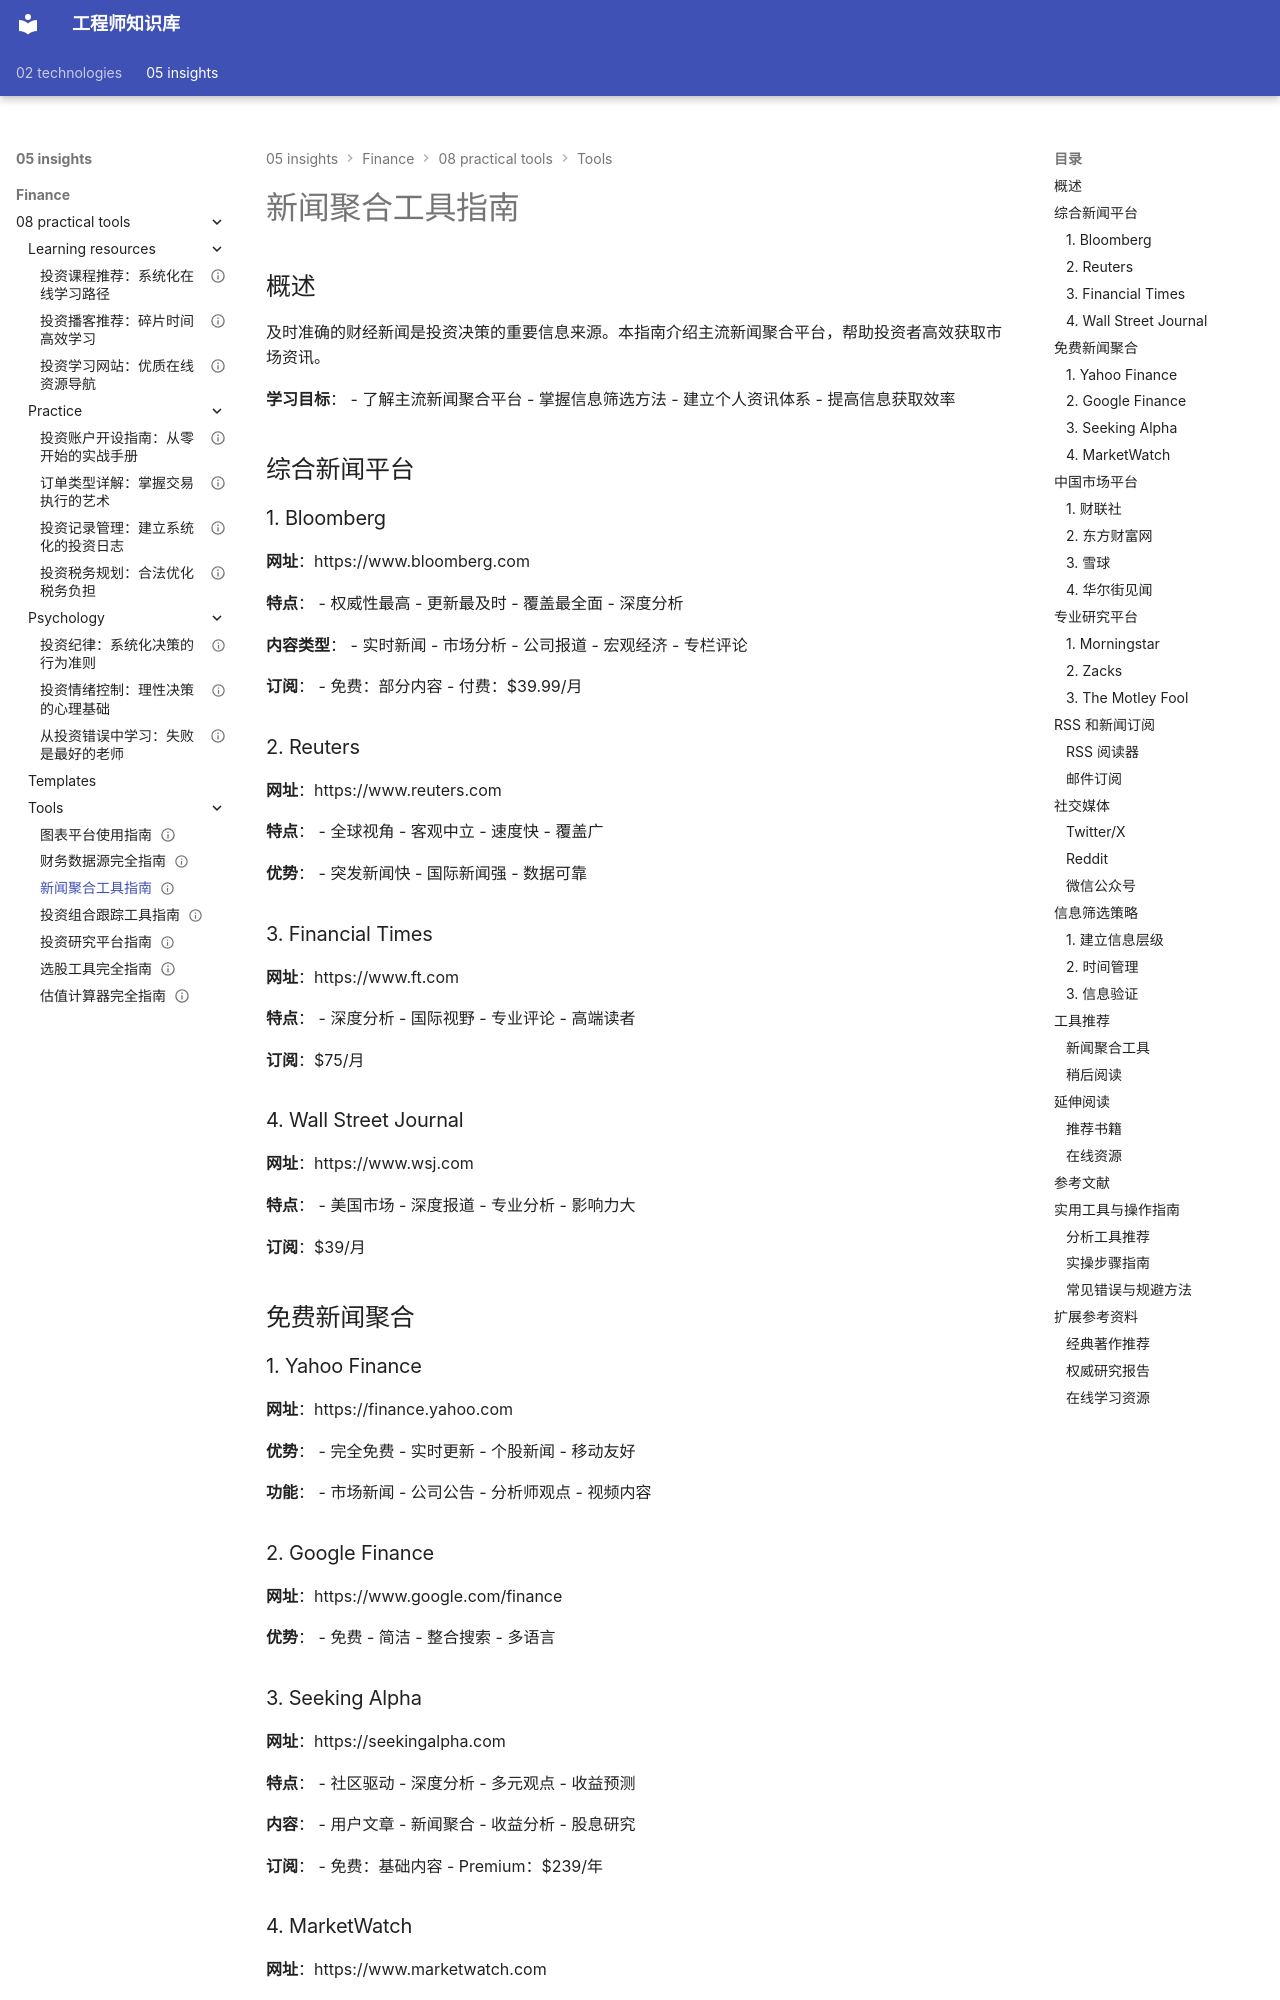

repository: Vuiora/knowledge-os · page: 05-insights/finance/08-practical-tools/tools/news-aggregators/index.html · generator: mkdocs

---
title: 新闻聚合工具指南
description: 介绍主流财经新闻聚合平台，帮助投资者高效获取市场资讯和投资信息
slug: news-aggregators
domain: 金融洞察
module: 实用工具
content_type: article
skill_level: beginner
tags:
- 市场资讯
- 投资工具
- 投资研究
prerequisites:
- 基础投资知识
related_contents:
- research-platforms.md
- financial-data-sources.md
- screening-tools.md
estimated_time: 40
difficulty_score: 2
author: 金融知识体系
created_at: '2024-01-01'
updated_at: '2024-01-01'
version: '1.0'
language: zh-CN
status: published
is_featured: false
---

# 新闻聚合工具指南

## 概述

及时准确的财经新闻是投资决策的重要信息来源。本指南介绍主流新闻聚合平台，帮助投资者高效获取市场资讯。

**学习目标**：
- 了解主流新闻聚合平台
- 掌握信息筛选方法
- 建立个人资讯体系
- 提高信息获取效率

## 综合新闻平台

### 1. Bloomberg

**网址**：https://www.bloomberg.com

**特点**：
- 权威性最高
- 更新最及时
- 覆盖最全面
- 深度分析

**内容类型**：
- 实时新闻
- 市场分析
- 公司报道
- 宏观经济
- 专栏评论

**订阅**：
- 免费：部分内容
- 付费：$39.99/月

### 2. Reuters

**网址**：https://www.reuters.com

**特点**：
- 全球视角
- 客观中立
- 速度快
- 覆盖广

**优势**：
- 突发新闻快
- 国际新闻强
- 数据可靠

### 3. Financial Times

**网址**：https://www.ft.com

**特点**：
- 深度分析
- 国际视野
- 专业评论
- 高端读者

**订阅**：$75/月

### 4. Wall Street Journal

**网址**：https://www.wsj.com

**特点**：
- 美国市场
- 深度报道
- 专业分析
- 影响力大

**订阅**：$39/月

## 免费新闻聚合

### 1. Yahoo Finance

**网址**：https://finance.yahoo.com

**优势**：
- 完全免费
- 实时更新
- 个股新闻
- 移动友好

**功能**：
- 市场新闻
- 公司公告
- 分析师观点
- 视频内容

### 2. Google Finance

**网址**：https://www.google.com/finance

**优势**：
- 免费
- 简洁
- 整合搜索
- 多语言

### 3. Seeking Alpha

**网址**：https://seekingalpha.com

**特点**：
- 社区驱动
- 深度分析
- 多元观点
- 收益预测

**内容**：
- 用户文章
- 新闻聚合
- 收益分析
- 股息研究

**订阅**：
- 免费：基础内容
- Premium：$239/年

### 4. MarketWatch

**网址**：https://www.marketwatch.com

**特点**：
- 免费
- 实时更新
- 市场数据
- 工具丰富

## 中国市场平台

### 1. 财联社

**特点**：
- 快讯及时
- A股专注
- 政策解读
- 行业深度

**优势**：
- 速度快
- 准确性高
- 本土化
